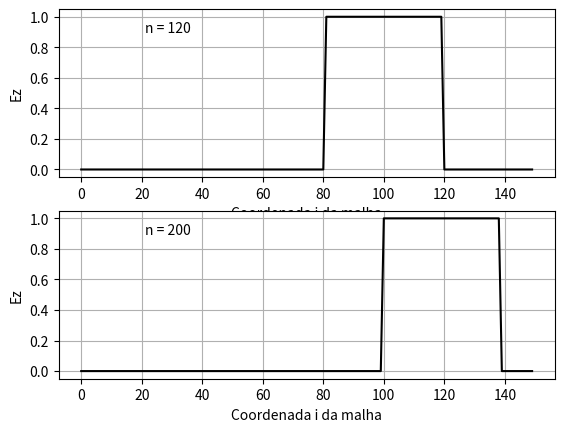

Here is the Python script that generated this plot:
# import das bibliotecas
import matplotlib.pyplot as plt
from scipy.constants import c, mu_0, epsilon_0
import numpy as np

tam = 150
DeltaX = 1                      # infinitesimo de espaco
DeltaT = DeltaX / c             # infinitesimo de tempo
sigma = 0
sigma_ = 0
mu = mu_0
epsilon = epsilon_0
Kmax = int(tam/DeltaX)            # numero de amostras no espaco
Nmax = int(2*(tam/c)/DeltaT)      # numero de amostras no tempo

Ez = {}
Hy = {}

# constantes
Ca = (1-sigma*DeltaT/(2*epsilon))/(1+sigma*DeltaT/(2*epsilon))
Cb = (DeltaT/(epsilon*DeltaX))/(1+sigma*DeltaT/(2*epsilon))
Da = (1-sigma_*DeltaT/(2*mu))/(1+sigma_*DeltaT/(2*mu))
Db = (DeltaT/(mu*DeltaX))/(1+sigma_*DeltaT/(2*mu))

# Condicoes iniciais

# Ez = 0 no tempo inicial
for k in range(Kmax):
    Ez[k, 0] = 0

# Valores relacionados a fonte (i = 0)
for n in range(Nmax):
    if n < 40:
        Ez[0, n] = 1
    else:
        Ez[0, n] = 0

# No limite direito, Ez = 0 => condutor eletrico perfeito
for n in range(Nmax):
    Ez[Kmax, n] = 0

# Atribui 0 para Hy no tempo n = 0
for i in range(Kmax-1):
    Hy[i, 0] = 0

# Equacoes do FDTD
'''
Hy[i,n] = Da * Hy[i, n-1] + Db * (Ez[i, n] - Ez[i-1, n])
Ez[i,n] = Ca * Ez[i, n-1] + Cb * (Hy[i, n-1] - Hy[i-1, n-1])
'''

# Implementacao do FDTD
for n in range(1, Nmax):
    for i in range(1, Kmax):
        Ez[i, n] = Ca * Ez[i, n-1] - Cb * Hy[i-1, n-1]
        if i != Kmax-1:
            Ez[i, n] += Cb * Hy[i, n-1]
    for i in range(Kmax-1):
        Hy[i, n] = Da * Hy[i, n-1] + Db * (Ez[i+1, n] - Ez[i, n])

# Plotagem

# Vetores de plots
Ez_plot1 = []   # Antes da alcancar o limite direito
Ez_plot2 = []   # Depois de alcancar o limite direito

# Para a plotagem de Hy, deve-se alterar o range do loop e o tamanho
# do np.arange de Kmax para Kmax - 1, alem de alterar o vetor Ez para Hy
#
# Em N = 150, o pulso atinge o limite direito da malha
for k in range(Kmax):
    Ez_plot1.append(Ez[k, 120])  # N < 150
    Ez_plot2.append(Ez[k, 200])  # N > 150

# Definicao do eixo x
t1 = np.arange(0, Kmax, 1)

plt.figure(1)

plt.subplot(211)
plt.ylabel('Ez')
plt.xlabel("Coordenada i da malha")
plt.text(21, 0.9, "n = 120")
plt.plot(t1, Ez_plot1, 'k')
plt.grid(True)

plt.subplot(212)
plt.ylabel('Ez')
plt.xlabel("Coordenada i da malha")
plt.text(21, 0.9, "n = 200")
plt.plot(t1, Ez_plot2, 'k')
plt.grid(True)

plt.show()
